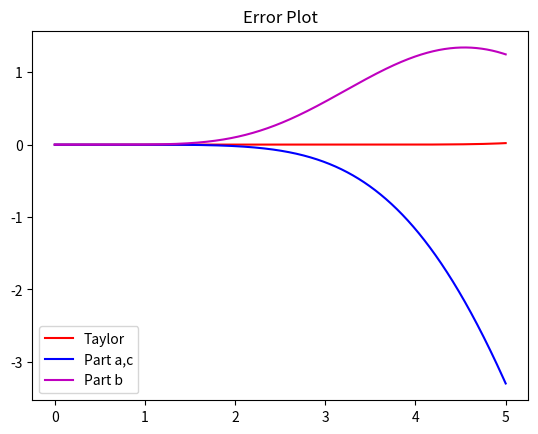

Write Python code to recreate this figure.
import numpy as np
import matplotlib.pyplot as plt
import math

def maclaurin(x):
    return x-x**3/6+x**5/math.factorial(5)-x**7/math.factorial(7)+x**9/math.factorial(9)-x**11/math.factorial(11)+x**13/math.factorial(13)
def pade33(x):
    return (x+(1/20-1/6)*x**3)/(1+x**2/20)
def pade24(x):
    return x/(1+x**2/6+(1/36-1/120)*x**4)

def main():
    x = np.linspace(0,5,10000)
    y = np.sin(x)
    y_taylor = maclaurin(x)
    y_pade1 = pade33(x)
    y_pade2 = pade24(x)
    err_taylor = y_taylor - y
    err_pade1 = y_pade1 - y
    err_pade2 = y_pade2 - y

    plt.title("Error Plot")
    plt.plot(x,err_taylor,'-r',label="Taylor")
    plt.plot(x,err_pade1,'-b',label="Part a,c")
    plt.plot(x,err_pade2,'-m',label="Part b")
    plt.legend(loc="lower left")
    plt.show()

main()